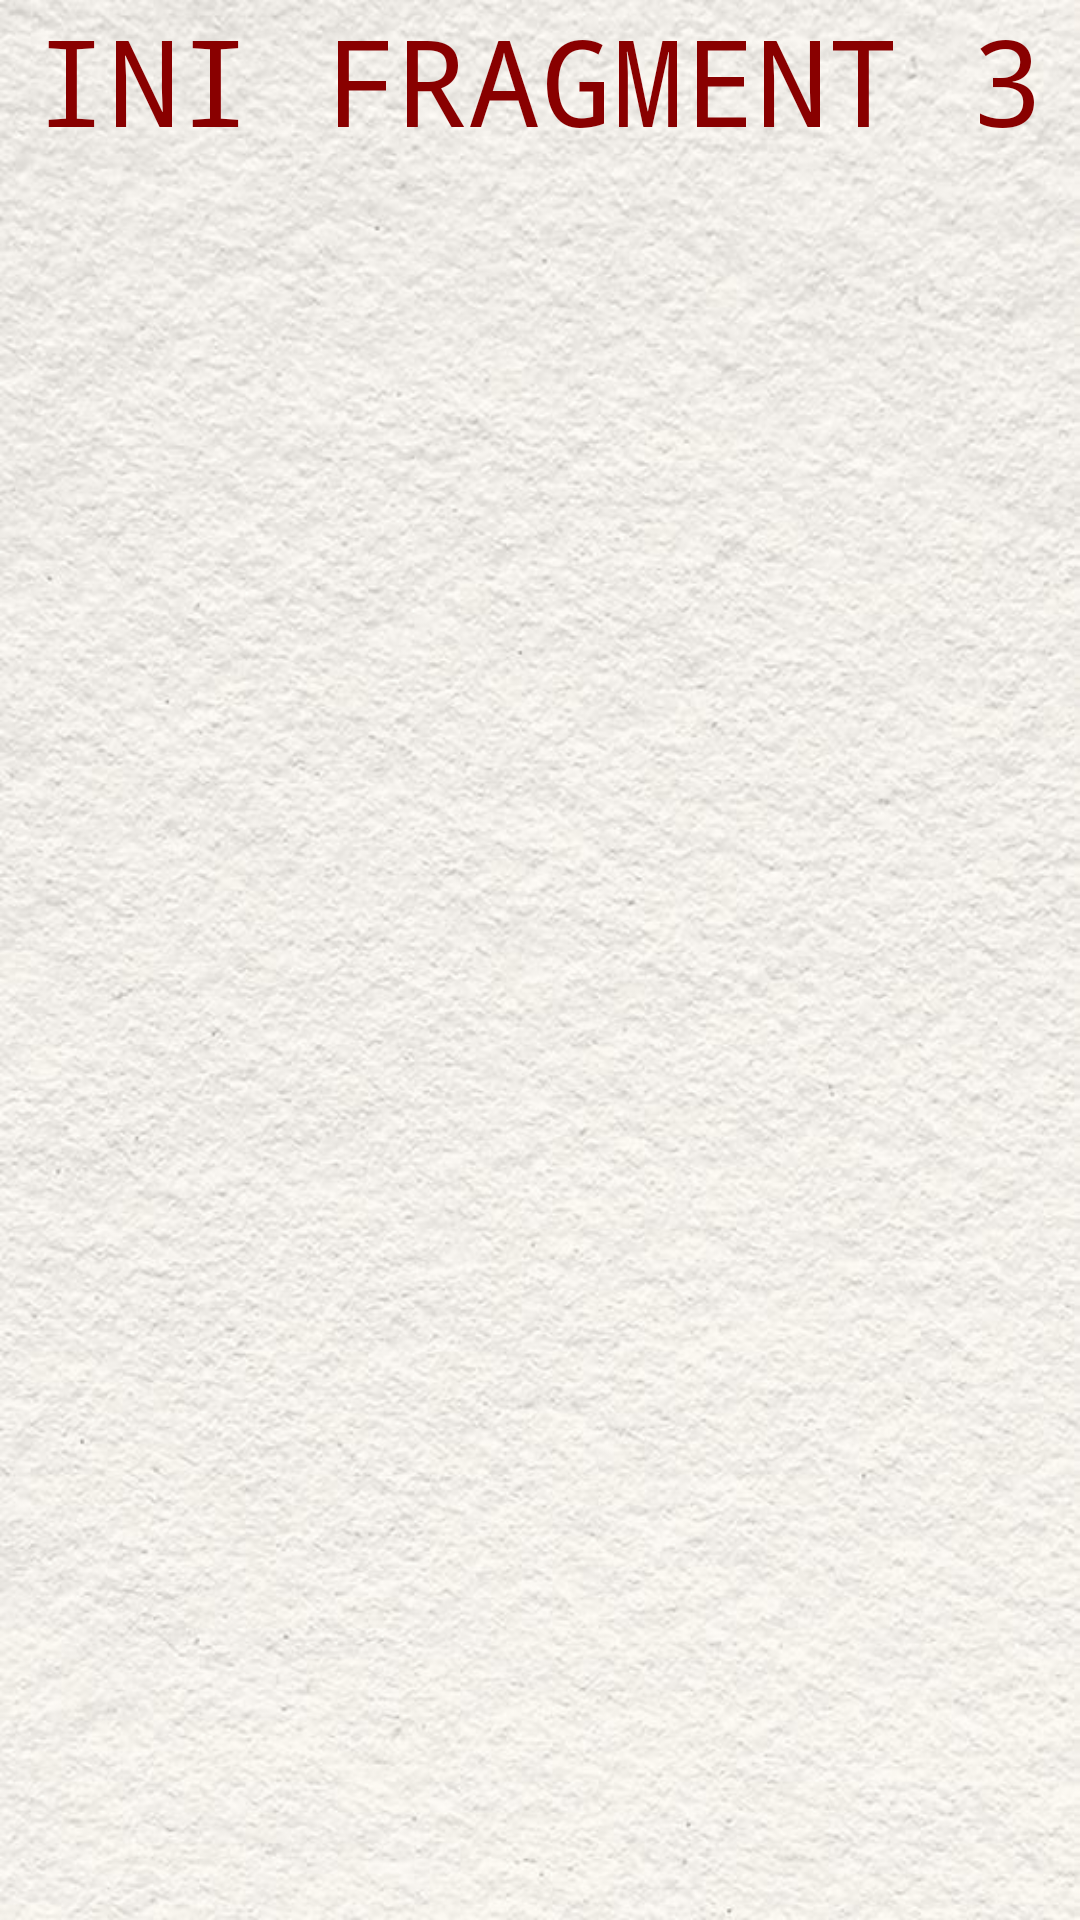

The Android layout XML behind this screen, and the referenced resources:
<!-- AndroidManifest.xml: application theme Theme.Dzakwanapps -->
<!-- res/layout/fragment_tiga.xml -->
<?xml version="1.0" encoding="utf-8"?>
<FrameLayout xmlns:android="http://schemas.android.com/apk/res/android"
xmlns:tools="http://schemas.android.com/tools"
android:layout_width="match_parent"
android:layout_height="match_parent"
android:background="@drawable/img"
tools:context=".Home.pertemuan_7.TigaFragment">


<TextView
    android:layout_width="match_parent"
    android:layout_height="match_parent"
    android:fontFamily="monospace"
    android:textSize="40sp"
    android:textColor="#890000"
    android:textAllCaps="true"
    android:textAlignment="center"
    android:text="Ini Fragment 3" />
</FrameLayout>
<!-- resources referenced by this layout -->
<resources>
  <!-- drawable img: png bitmap (drawable, 563484 bytes) -->
  <style name="Theme.Dzakwanapps" parent="Base.Theme.Dzakwanapps" />
  <style name="Base.Theme.Dzakwanapps" parent="Theme.Material3.DayNight.NoActionBar">
          
          
      </style>
</resources>
